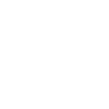
t = 0.00 s
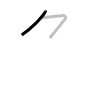
t = 1.25 s
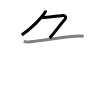
t = 2.50 s
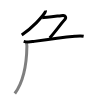
t = 3.50 s
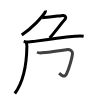
t = 4.75 s
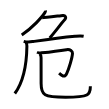
t = 6.00 s

The animated SVG that drew these frames (rendered in a browser with its animation timeline set to each time). Animation: 6 SMIL elements (animate=6); one cycle of 6.00 s.

<svg width="109px" height="109px" viewBox="0 0 px 109px" xmlns="http://www.w3.org/2000/svg" xmlns:xlink="http://www.w3.org/1999/xlink" xml:space="preserve" version="1.1"  baseProfile="full">
<path d="M45.5,10.5c0.06,0.54-0.17,1.49-0.62,2.18c-3,4.57-12.38,15.07-23.13,22.32" style="fill:none;stroke:black;stroke-width:3;opacity:0">
  <animate attributeType="CSS" attributeName="opacity" from="0" to="1" begin="0s" dur="1s" repeatCount="0" fill="freeze" />
</path>
<path d="M42.25,17.63c2.84,0,17.7-1.87,20.69-2.15c2.56-0.24,3.37,2.31,2.31,3.51c-4.88,5.5-8.62,10.88-15.5,19" style="fill:none;stroke:black;stroke-width:3;opacity:0">
  <animate attributeType="CSS" attributeName="opacity" from="0" to="1" begin="1s" dur="1s" repeatCount="0" fill="freeze" />
</path>
<path d="M23.69,41.32c2.59,0.79,6.19,0.66,8.83,0.28c12.74-1.85,26.24-3.85,42.49-5.37c3.03-0.28,5.64-0.6,8.63-0.05" style="fill:none;stroke:black;stroke-width:3;opacity:0">
  <animate attributeType="CSS" attributeName="opacity" from="0" to="1" begin="2s" dur="1s" repeatCount="0" fill="freeze" />
</path>
<path d="M25.72,42.17c0.81,0.81,1.2,2.04,1.18,3.75c-0.15,12.46-1.78,33.46-12.09,47.58" style="fill:none;stroke:black;stroke-width:3;opacity:0">
  <animate attributeType="CSS" attributeName="opacity" from="0" to="1" begin="3s" dur="1s" repeatCount="0" fill="freeze" />
</path>
<path d="M37,52.25c1.38,0.62,2.8,0.77,4.64,0.58c7.98-0.83,22.54-2.8,24.82-3.17c3.75-0.6,6.19,1.31,6.04,3.73c-0.25,4.11-3.43,14.92-5.85,20.21c-2.32,5.06-5.9,1.02-7.49-0.41" style="fill:none;stroke:black;stroke-width:3;opacity:0">
  <animate attributeType="CSS" attributeName="opacity" from="0" to="1" begin="4s" dur="1s" repeatCount="0" fill="freeze" />
</path>
<path d="M39.74,53.8c0.86,0.86,1.34,2.2,1.34,3.84c0,9.87,0.04,19.21,0.04,25.92c0,11.69,2.75,13.65,24.44,13.65c23.44,0,24.82-2.21,24.82-11" style="fill:none;stroke:black;stroke-width:3;opacity:0">
  <animate attributeType="CSS" attributeName="opacity" from="0" to="1" begin="5s" dur="1s" repeatCount="0" fill="freeze" />
</path>
</svg>
